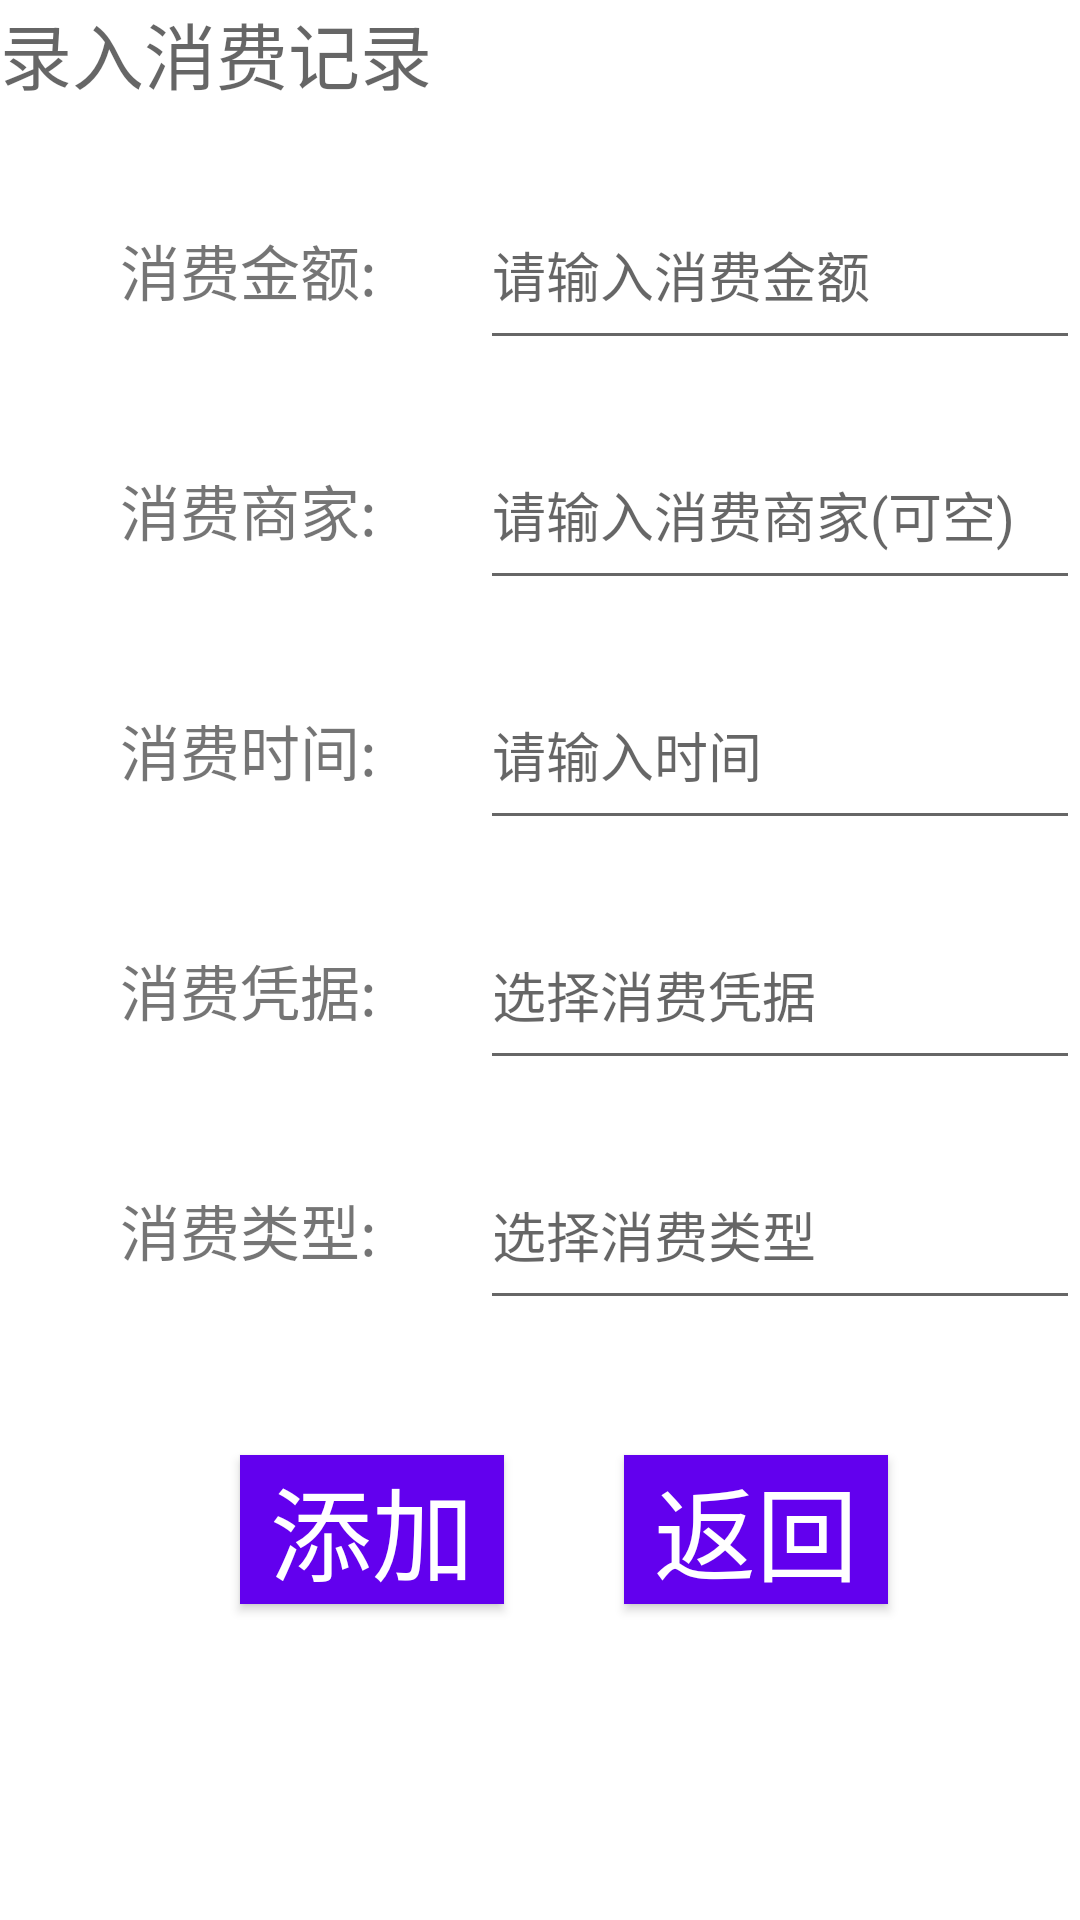

This screen was rendered from an Android layout file. Write that file and the resources it references.
<!-- AndroidManifest.xml: application theme Theme.Accounting -->
<!-- res/layout/activity_record_consume.xml -->
<?xml version="1.0" encoding="utf-8"?>
<LinearLayout xmlns:android="http://schemas.android.com/apk/res/android"
    xmlns:tools="http://schemas.android.com/tools"
    android:layout_width="match_parent"
    android:layout_height="match_parent"
    android:orientation="vertical"
    tools:context=".Activity.Activity_record_consume">

    <TextView
        android:id="@+id/spending"
        android:layout_width="match_parent"
        android:layout_height="60dp"
        android:hint="录入消费记录"
        android:inputType="textPersonName"
        android:textSize="24sp"
        />

    <LinearLayout
        android:layout_width="match_parent"
        android:layout_height="80dp"
        android:orientation="horizontal">

        <TextView
            android:id="@+id/txt_money"
            android:layout_width="120dp"
            android:layout_height="60dp"
            android:layout_marginLeft="40dp"
            android:gravity="center|left"
            android:text="消费金额:"
            android:textSize="20sp" />

        <EditText
            android:id="@+id/spending_money"
            android:layout_width="match_parent"
            android:layout_height="60dp"
            android:hint="请输入消费金额"
            android:inputType="textPersonName" />
    </LinearLayout>

    <LinearLayout
        android:layout_width="match_parent"
        android:layout_height="80dp"
        android:orientation="horizontal">

        <TextView
            android:id="@+id/txt_store"
            android:layout_width="120dp"
            android:layout_height="60dp"
            android:layout_marginLeft="40dp"
            android:gravity="center|left"
            android:text="消费商家:"
            android:textSize="20sp" />

       <EditText
           android:id="@+id/spending_stores"
           android:layout_width="match_parent"
           android:layout_height="60dp"
           android:hint="请输入消费商家(可空)"
           android:inputType="textPersonName" />

    </LinearLayout>

    <LinearLayout
        android:layout_width="match_parent"
        android:layout_height="80dp"
        android:orientation="horizontal">

        <TextView
            android:id="@+id/txt_time"
            android:layout_width="120dp"
            android:layout_height="60dp"
            android:layout_marginLeft="40dp"
            android:gravity="center|left"
            android:text="消费时间:"
            android:textSize="20sp" />
       <EditText
           android:id="@+id/spending_times"
           android:layout_width="match_parent"
           android:layout_height="60dp"
           android:hint="请输入时间"
           android:inputType="textPersonName" />
    </LinearLayout>


    <LinearLayout
        android:layout_width="match_parent"
        android:layout_height="80dp"
        android:orientation="horizontal">

        <TextView
            android:id="@+id/txt_credential"
            android:layout_width="120dp"
            android:layout_height="60dp"
            android:layout_marginLeft="40dp"
            android:gravity="center|left"
            android:text="消费凭据:"
            android:textSize="20sp" />

        <EditText
            android:id="@+id/spending_credential"
            android:layout_width="match_parent"
            android:layout_height="60dp"
            android:hint="选择消费凭据"
      />
    </LinearLayout>

    <LinearLayout
        android:layout_width="match_parent"
        android:layout_height="80dp"
        android:orientation="horizontal">

        <TextView
            android:id="@+id/txt_type"
            android:layout_width="120dp"
            android:layout_height="60dp"
            android:layout_marginLeft="40dp"
            android:gravity="center|left"
            android:text="消费类型:"
            android:textSize="20sp" />
        <EditText
           android:id="@+id/spending_types"
           android:layout_width="match_parent"
           android:layout_height="60dp"
           android:hint="选择消费类型"
      />
    </LinearLayout>

    <LinearLayout
        android:layout_width="match_parent"
        android:layout_height="100dp"
        android:orientation="horizontal">

        <Button
            android:id="@+id/btn_add"
            android:layout_width="wrap_content"
            android:layout_height="wrap_content"
            android:layout_marginTop="25dp"
            android:layout_marginLeft="80dp"
            android:text="添加"
            android:textSize="34sp"
            android:textColor="@color/white"
            android:background="@color/purple_500"
            />

        <Button
            android:id="@+id/btn_return"
            android:layout_width="wrap_content"
            android:layout_height="wrap_content"
            android:layout_marginTop="25dp"
            android:layout_marginLeft="40dp"
            android:text="返回"
            android:textSize="34sp"
            android:textColor="@color/white"
            android:background="@color/purple_500"
            />
    </LinearLayout>

</LinearLayout>
<!-- resources referenced by this layout -->
<resources>
  <style name="Theme.Accounting" parent="Theme.MaterialComponents.DayNight.DarkActionBar">
          
          <item name="colorPrimary">@color/purple_500</item>
          <item name="colorPrimaryVariant">@color/purple_700</item>
          <item name="colorOnPrimary">@color/white</item>
          
          <item name="colorSecondary">@color/teal_200</item>
          <item name="colorSecondaryVariant">@color/teal_700</item>
          <item name="colorOnSecondary">@color/black</item>
          
          <item name="android:statusBarColor">?attr/colorPrimaryVariant</item>
          
      </style>
  <!-- not gathered from this repository: default colours our renderer supplied (Android Studio template values) -->
  <color name="purple_500">#FF6200EE</color>
  <color name="purple_700">#FF3700B3</color>
  <color name="teal_200">#FF03DAC5</color>
  <color name="teal_700">#FF018786</color>
  <color name="black">#FF000000</color>
  <color name="white">#FFFFFFFF</color>
</resources>
